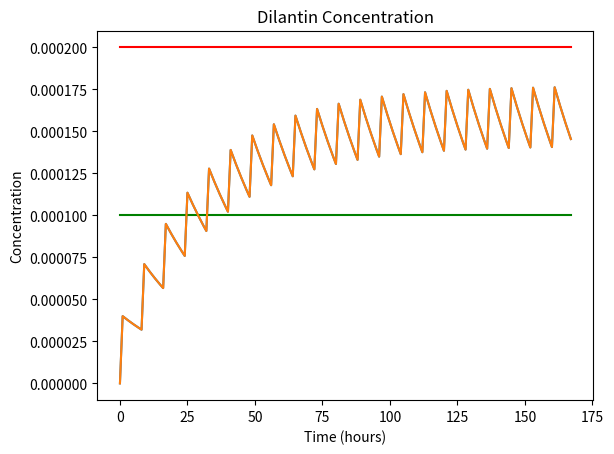

Write the Python code that produced this figure.
#
# repeatdosage.py
#
import matplotlib.pyplot as plt
import math
import numpy as np

half_life = 22            # Dilantin half-life
interval = 8              # 8 hours between doses
MEC = 10/100000           # Effective concentration
MTC = 20/100000           # Toxic concentration
volume = 3000             # blood plasma volume
dosage = 100*1000         # dosage 100mg 
absorption_fraction = 0.12
drug_in_system = 0        # initial amount of drug in system
ln05 = math.log(0.5)
elimination_constant = -ln05/half_life
pulse = 0
entering = absorption_fraction * pulse * dosage
elimination = elimination_constant * drug_in_system
concentration = drug_in_system/volume

simulation_time = 168     # simulation time 168
time_step_size = 1        # time step = 1 hour
num_steps = int(simulation_time/time_step_size)
cumulative_time = 0.0     # initial time = 0

values = np.empty(num_steps) 

for time_step in range (num_steps):
    values[time_step] = concentration
    if (time_step % interval == 0):
       pulse = 1
    else:
       pulse = 0
    entering = absorption_fraction * pulse
    elimination = elimination_constant * drug_in_system
    drug_in_system = drug_in_system - elimination + entering
    concentration = drug_in_system / volume

times = np.linspace(0, simulation_time - time_step_size, num_steps)
print(values)

MECline = np.full(num_steps, MEC)
MTCline = np.full(num_steps, MTC)

plt.figure()
plt.title('Dilantin Concentration')
plt.xlabel('Time (hours)')
plt.ylabel('Concentration')
plt.plot(times, values, '-', times, MECline, 'g-', times, MTCline, 'r-')
plt.plot(values)
plt.show()
